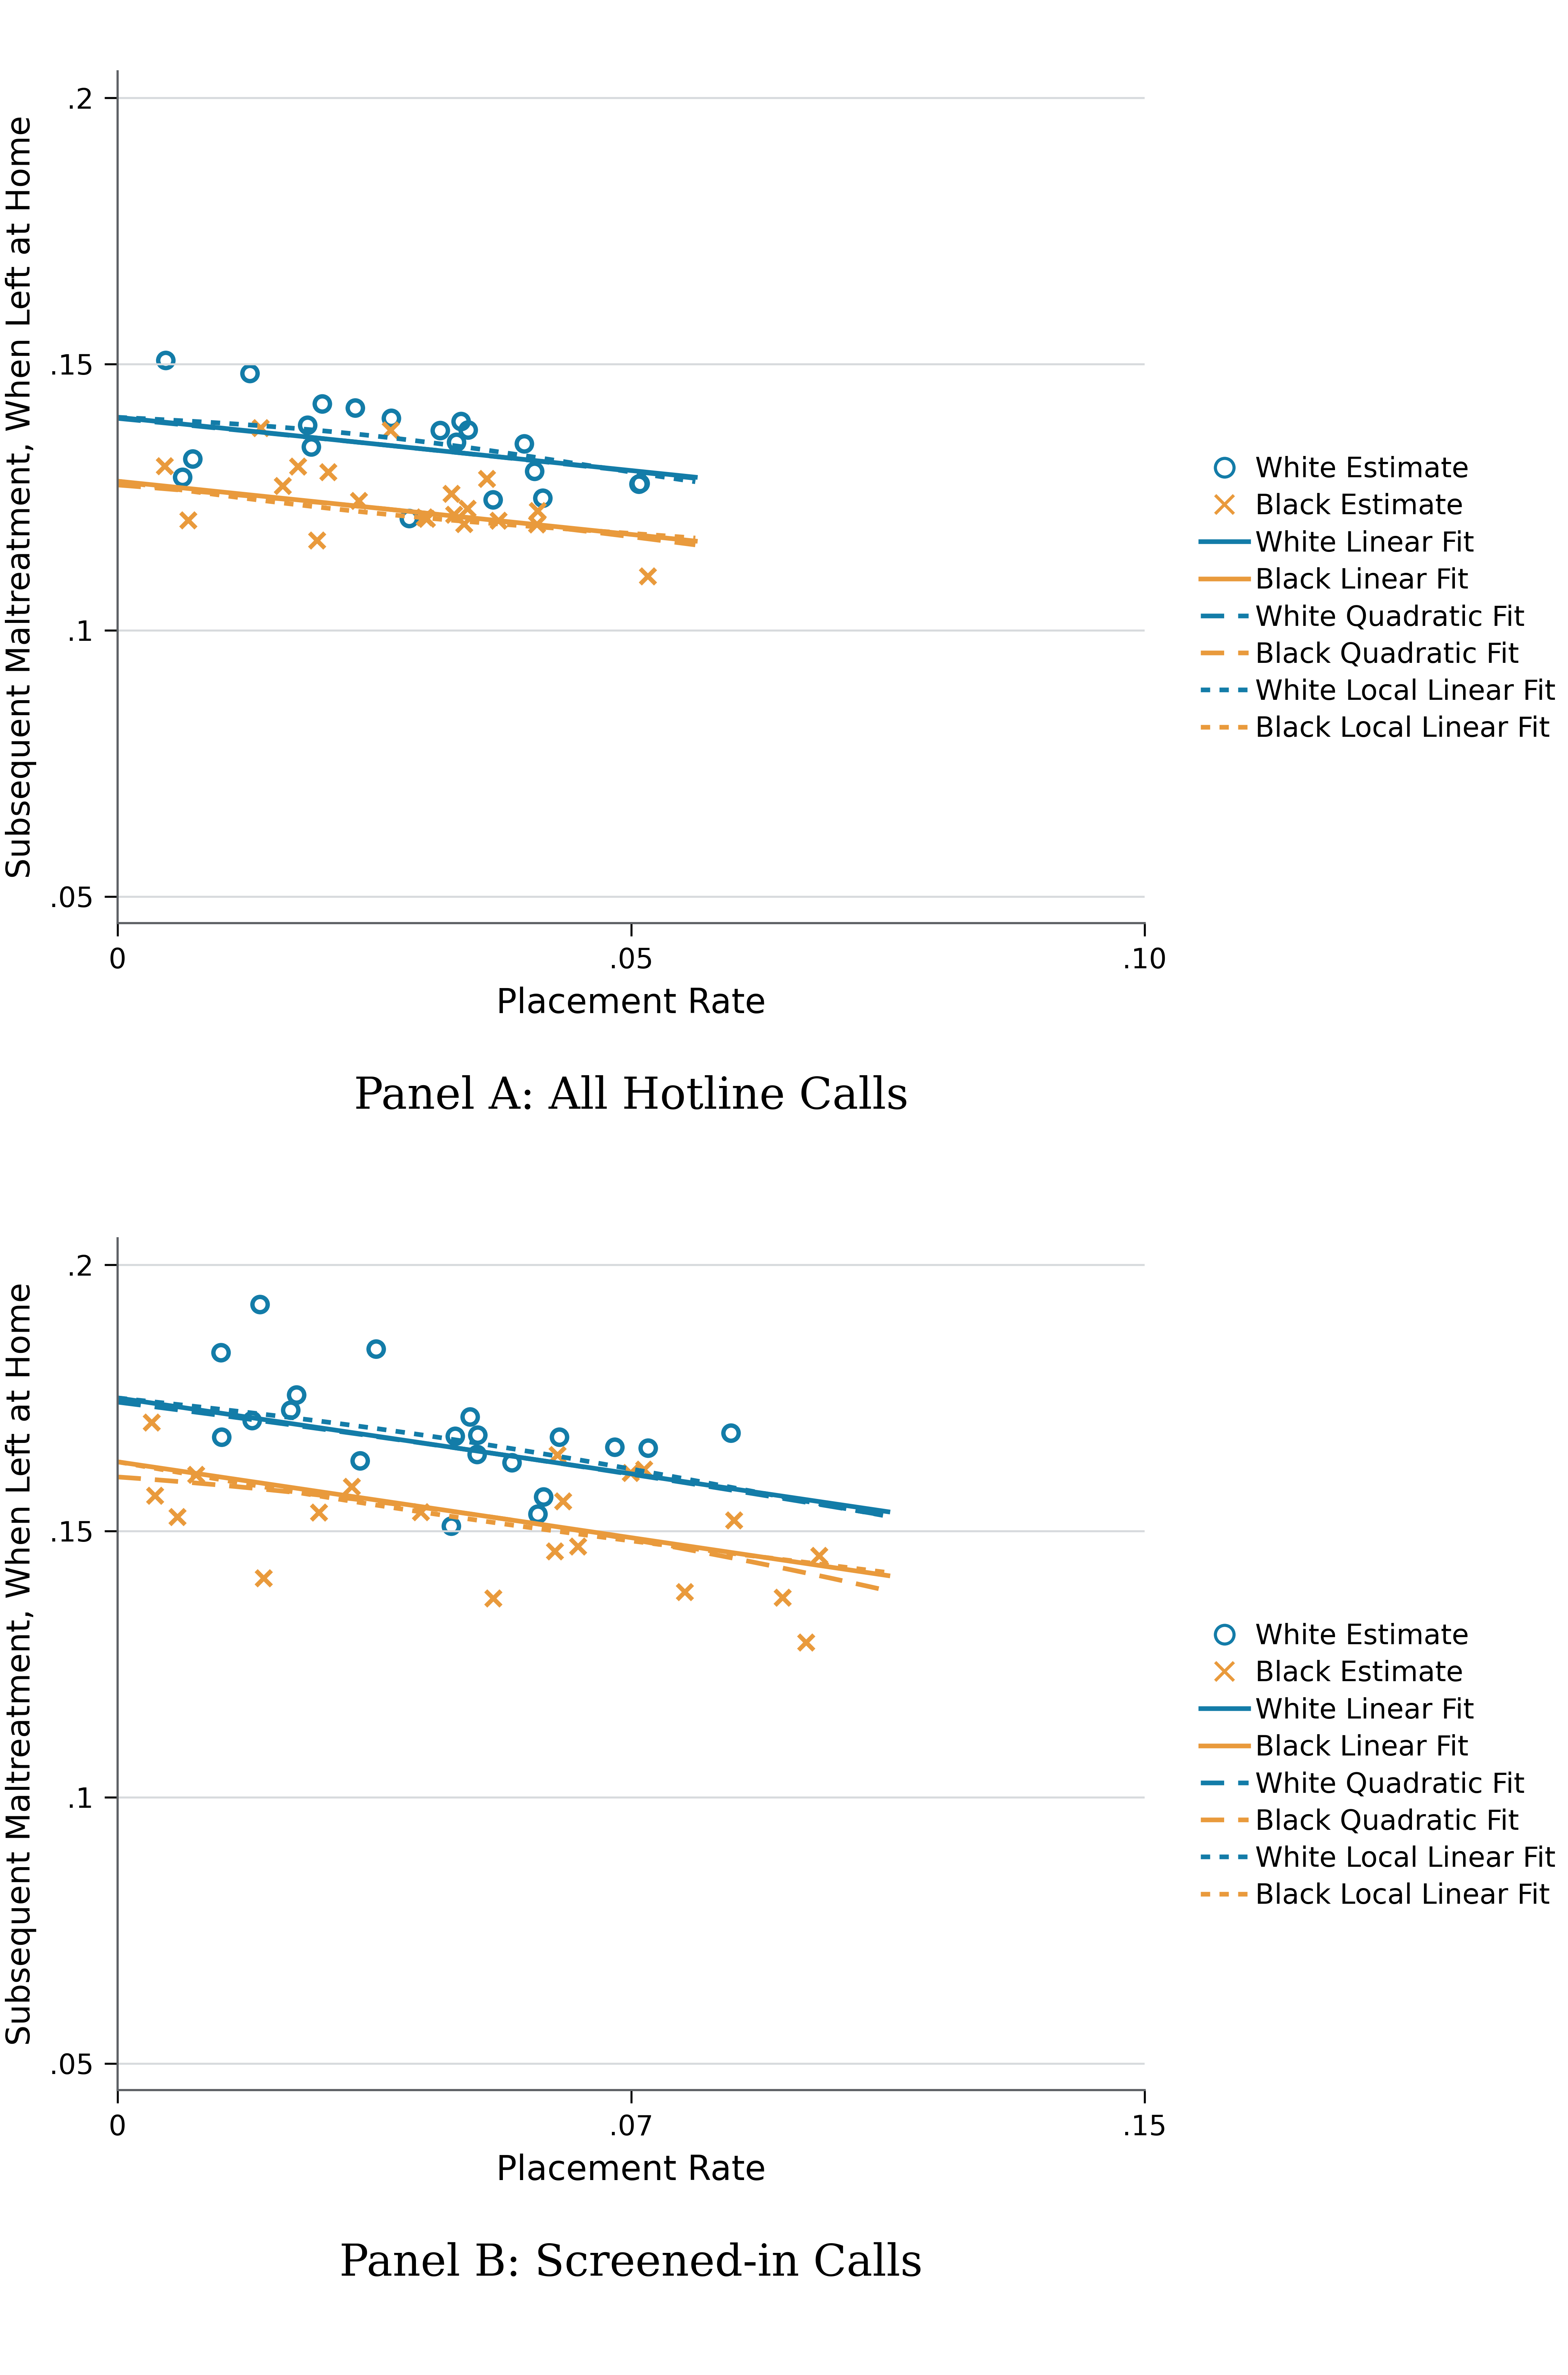

The script that drew this image:
"""Render two panels of group estimates with supplied linear, quadratic, and local fits."""
from __future__ import annotations
import argparse,sys
from pathlib import Path
from matplotlib.figure import Figure
from matplotlib.lines import Line2D
PROJECT_ROOT=Path(__file__).resolve().parents[3]; sys.path.insert(0,str(PROJECT_ROOT))
from chartlib.asset_runtime import read_frame,require_columns,require_finite,save_outputs,style_axis

def load_data(source):
    d=read_frame(source); require_columns(d,("panel","group","kind","x","y")); require_finite(d,("x","y"));
    if set(d.panel)!={"All Hotline Calls","Screened-in Calls"} or set(d.group)!={"White","Black"} or set(d.kind)!={"estimate","linear","quadratic","local"}: raise ValueError("Two panels, two groups, estimates, and three supplied fits are required.")
    for _,q in d.groupby(["panel","group"]):
        if set(q.kind)!={"estimate","linear","quadratic","local"} or len(q[q.kind=="estimate"])<2 or any(len(q[q.kind==kind])<2 for kind in ("linear","quadratic","local")): raise ValueError("Every panel-group key requires estimates and all three complete fit paths.")
    return d

def render(source):
    d=load_data(source); fig=Figure(figsize=(7,10.6),facecolor="white"); gs=fig.add_gridspec(2,1,left=.075,right=.73,bottom=.12,top=.97,hspace=.37); axes=[fig.add_subplot(gs[i,0]) for i in range(2)]; colors={"White":"#137CA8","Black":"#E99A3C"}; markers={"White":"o","Black":"x"}; styles={"linear":"-","quadratic":(0,(5,3)),"local":(0,(2,2))}
    for ax,panel in zip(axes,("All Hotline Calls","Screened-in Calls")):
        style_axis(ax,grid=True); q=d[d.panel==panel]
        for group in ("White","Black"):
            p=q[(q.group==group)&(q.kind=="estimate")]
            if group=="White": ax.scatter(p.x,p.y,s=24,marker="o",facecolors="none",edgecolors=colors[group],linewidths=1.4)
            else: ax.scatter(p.x,p.y,s=24,marker="x",color=colors[group],linewidths=1.4)
            for kind in ("linear","quadratic","local"):
                f=q[(q.group==group)&(q.kind==kind)].sort_values("x"); ax.plot(f.x,f.y,color=colors[group],lw=1.5,ls=styles[kind])
        xmax=.1 if panel.startswith("All") else .15; ax.set_xlim(0,xmax); ax.set_ylim(.045,.205); ax.set_xticks([0,xmax/2,xmax],["0",f"{xmax/2:.2f}".lstrip("0").rstrip("0"),f"{xmax:.2f}".lstrip("0")]); ax.set_yticks([.05,.1,.15,.2],[".05",".1",".15",".2"]); ax.set_xlabel("Placement Rate",fontsize=11); ax.set_ylabel("Subsequent Maltreatment, When Left at Home",fontsize=10.5); ax.tick_params(labelsize=9,length=4.2); ax.set_title(f"Panel {'A' if panel.startswith('All') else 'B'}: {panel}",y=-.24,fontsize=14,fontfamily="serif")
        handles=[Line2D([],[],marker="o",mfc="none",mec=colors["White"],ls="none",label="White Estimate"),Line2D([],[],marker="x",color=colors["Black"],ls="none",label="Black Estimate")]
        for kind,label in (("linear","Linear Fit"),("quadratic","Quadratic Fit"),("local","Local Linear Fit")):
            handles.extend([Line2D([],[],color=colors[g],lw=1.5,ls=styles[kind],label=f"{g} {label}") for g in ("White","Black")])
        ax.legend(handles=handles,loc="center left",bbox_to_anchor=(1.03,.38),frameon=False,fontsize=9,handlelength=1.7,handletextpad=.25,labelspacing=.35)
    return fig

def main():
    p=argparse.ArgumentParser(description=__doc__); h=Path(__file__).resolve().parent; p.add_argument("--data",type=Path,default=h/"placement-rate-maltreatment-fits-2panel.fixture.csv"); p.add_argument("--output-dir",type=Path,default=h); p.add_argument("--qa-preview",type=Path); a=p.parse_args(); print(save_outputs(render(a.data),a.output_dir,"placement-rate-maltreatment-fits-2panel",qa_preview=a.qa_preview))
if __name__=="__main__": main()
